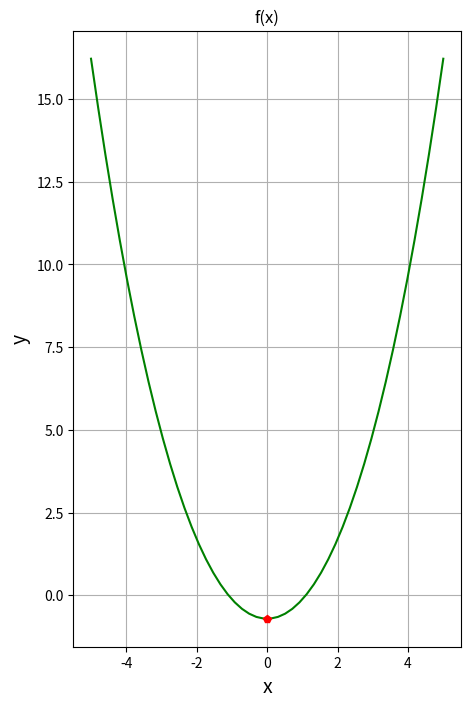

Reproduce this figure in Python.
import math
import matplotlib.pyplot as plt
import numpy as np


def foo(x):
    return 1.35 * math.cos(0.54 * x) + 0.78 * math.pow(x, 2) - 2.06


def find_x(x1, x2, x3, dx):
    return x2 + (dx * (foo(x1) - foo(x3))) / (2 * (foo(x1) - 2 * foo(x2) + foo(x3)))


def optimization(a, b, eps, dx):
    r_dx = dx
    while foo(b - dx) < foo(b):
        if foo(b - 3 * dx) < foo(b):
            b -= dx
        else:
            break
    # y_1 = foo(b - 3 * dx)
    # y_2 = foo(b - 3 / 2 * dx)
    # y_3 = foo(b)
    # y_4 = foo(b + 3 / 2 * dx)
    x_1 = find_x(b - 3 * dx, b - 3 / 2 * dx, b, r_dx)
    x_2 = find_x(b - 3 / 2 * dx, b, b + 3 / 2 * dx, r_dx)
    if math.fabs((foo(x_1) - foo(x_2))) <= eps:
        return x_1
    return optimization(a, b, eps, r_dx / 2)


eps = 0.001
a = -5
b = 5
dx = math.fabs(a) + math.fabs(b) * eps / 100
result = optimization(a, b, eps, dx)
print(f'''x = {round(result, 4)}\ny = {round(foo(result), 4)}''')

plt.figure(figsize=(5, 8))
x = np.linspace(a, b, 50)
y = [foo(i) for i in x]
plt.plot(x, y, 'green')
plt.plot(result, foo(result), 'rp')
plt.title("f(x)")
plt.ylabel('y', fontsize=14)
plt.xlabel('x', fontsize=14)
plt.grid(True)

plt.show()
